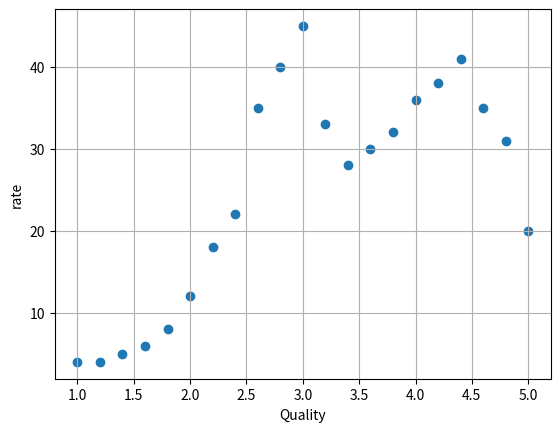

This figure's Python source:
# ch22_1.py
import numpy as np
import matplotlib.pyplot as plt

x = np.linspace(1.0, 5.0, 21)
y = [4, 4, 5, 6, 8, 12, 18, 22, 35, 40, 45, \
     33, 28, 30, 32, 36, 38, 41, 35, 31, 20]

plt.scatter(x, y)
plt.xlabel('Quality')
plt.ylabel('rate')
plt.grid()
plt.show()
















